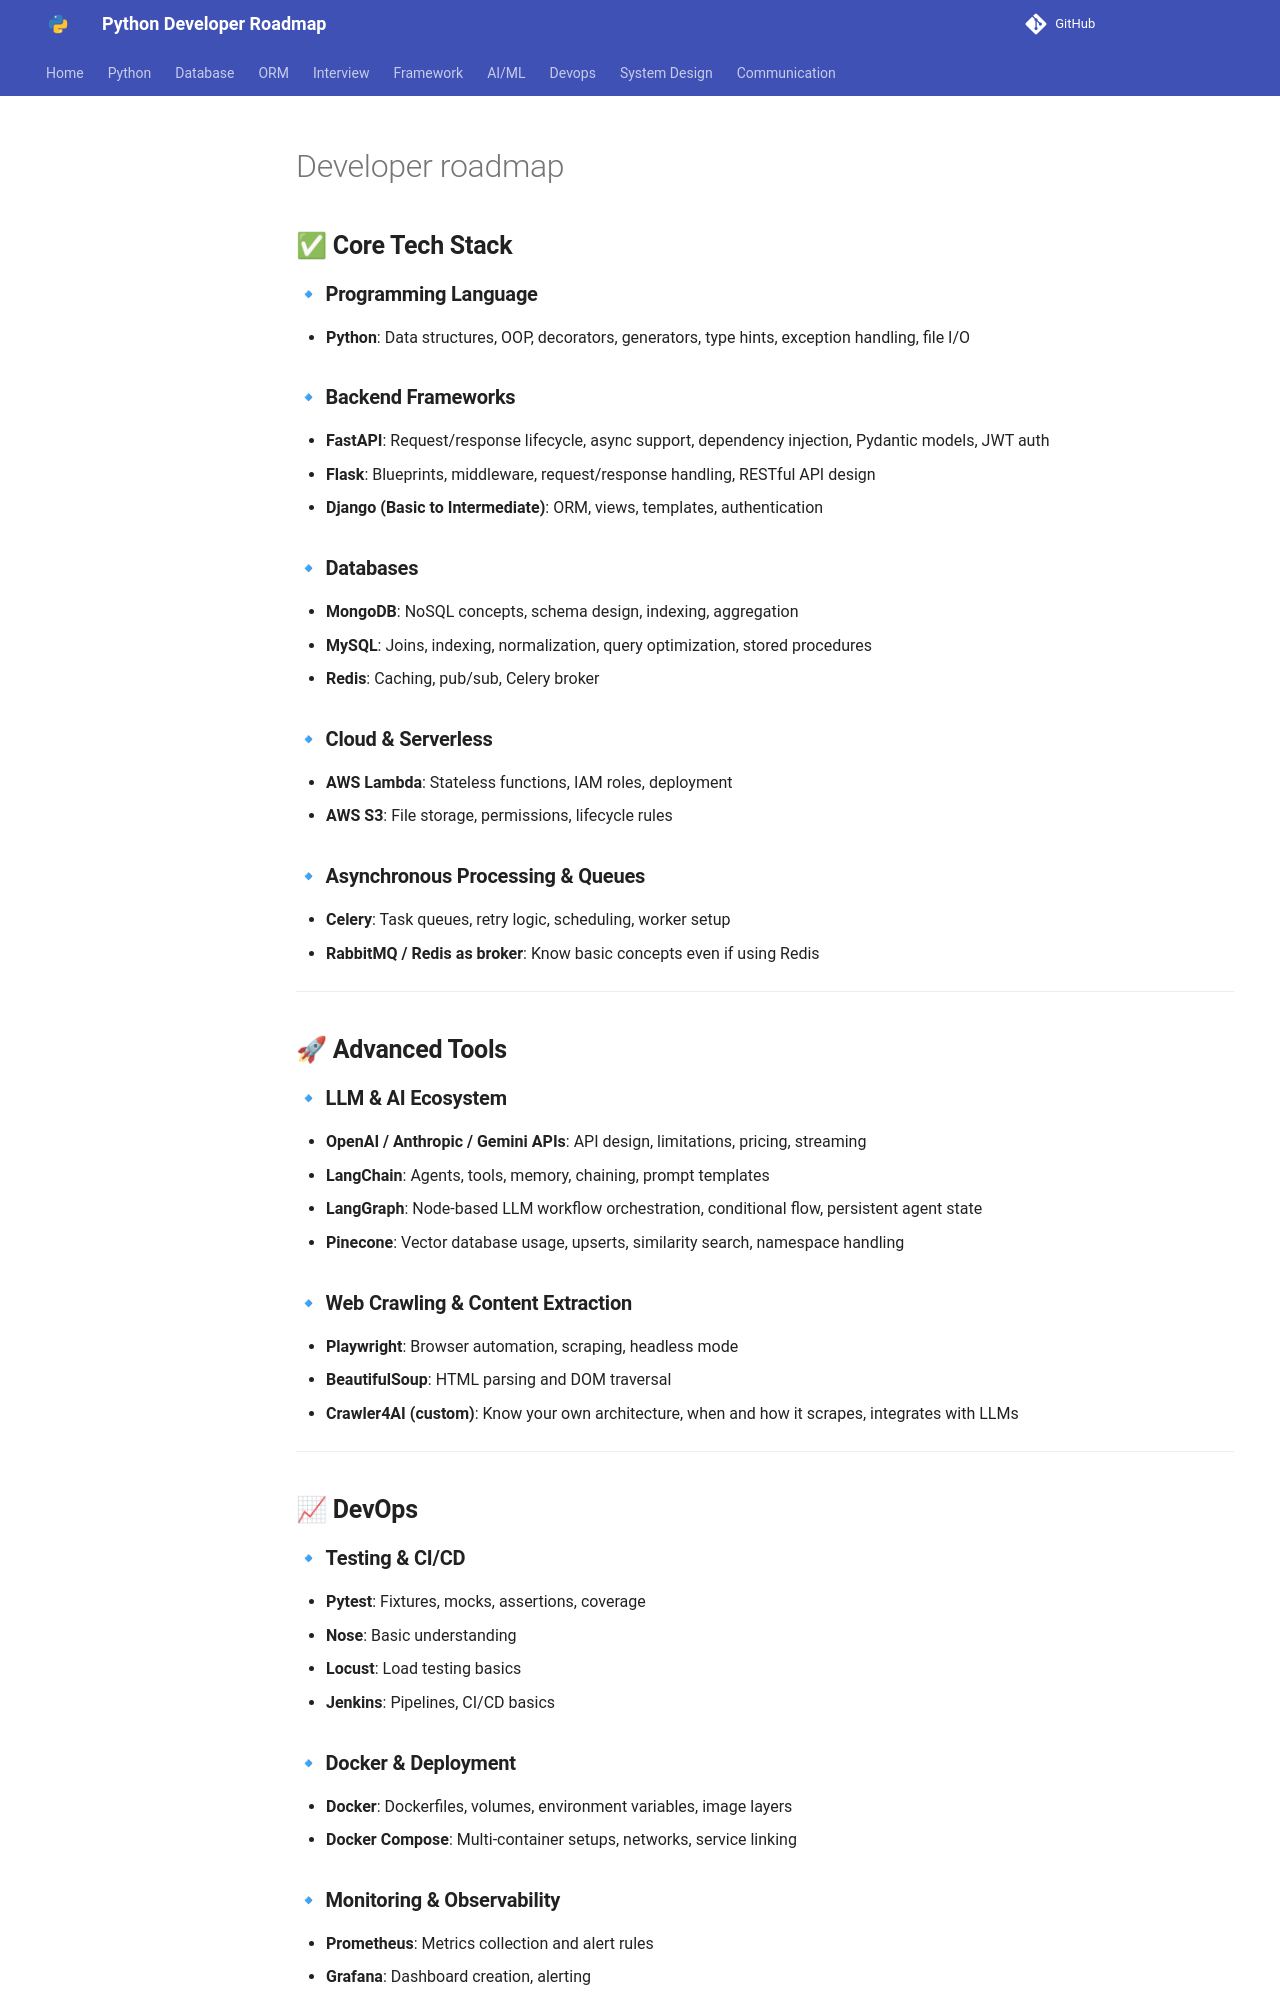

repository: Dhruvish09/developer-roadmap · page: Roadmap/Python/developer_roadmap.html · generator: mkdocs

## ✅ **Core Tech Stack**

### 🔹 **Programming Language**

* **Python**: Data structures, OOP, decorators, generators, type hints, exception handling, file I/O

### 🔹 **Backend Frameworks**

* **FastAPI**: Request/response lifecycle, async support, dependency injection, Pydantic models, JWT auth
* **Flask**: Blueprints, middleware, request/response handling, RESTful API design
* **Django (Basic to Intermediate)**: ORM, views, templates, authentication

### 🔹 **Databases**

* **MongoDB**: NoSQL concepts, schema design, indexing, aggregation
* **MySQL**: Joins, indexing, normalization, query optimization, stored procedures
* **Redis**: Caching, pub/sub, Celery broker

### 🔹 **Cloud & Serverless**

* **AWS Lambda**: Stateless functions, IAM roles, deployment
* **AWS S3**: File storage, permissions, lifecycle rules

### 🔹 **Asynchronous Processing & Queues**

* **Celery**: Task queues, retry logic, scheduling, worker setup
* **RabbitMQ / Redis as broker**: Know basic concepts even if using Redis

---

## 🚀 **Advanced Tools**

### 🔹 **LLM & AI Ecosystem**

* **OpenAI / Anthropic / Gemini APIs**: API design, limitations, pricing, streaming
* **LangChain**: Agents, tools, memory, chaining, prompt templates
* **LangGraph**: Node-based LLM workflow orchestration, conditional flow, persistent agent state
* **Pinecone**: Vector database usage, upserts, similarity search, namespace handling

### 🔹 **Web Crawling & Content Extraction**

* **Playwright**: Browser automation, scraping, headless mode
* **BeautifulSoup**: HTML parsing and DOM traversal
* **Crawler4AI (custom)**: Know your own architecture, when and how it scrapes, integrates with LLMs

---

## 📈 **DevOps**

### 🔹 **Testing & CI/CD**

* **Pytest**: Fixtures, mocks, assertions, coverage
* **Nose**: Basic understanding
* **Locust**: Load testing basics
* **Jenkins**: Pipelines, CI/CD basics

### 🔹 **Docker & Deployment**

* **Docker**: Dockerfiles, volumes, environment variables, image layers
* **Docker Compose**: Multi-container setups, networks, service linking

### 🔹 **Monitoring & Observability**

* **Prometheus**: Metrics collection and alert rules
* **Grafana**: Dashboard creation, alerting
* **Loki + Promtail**: Log aggregation and querying

---
